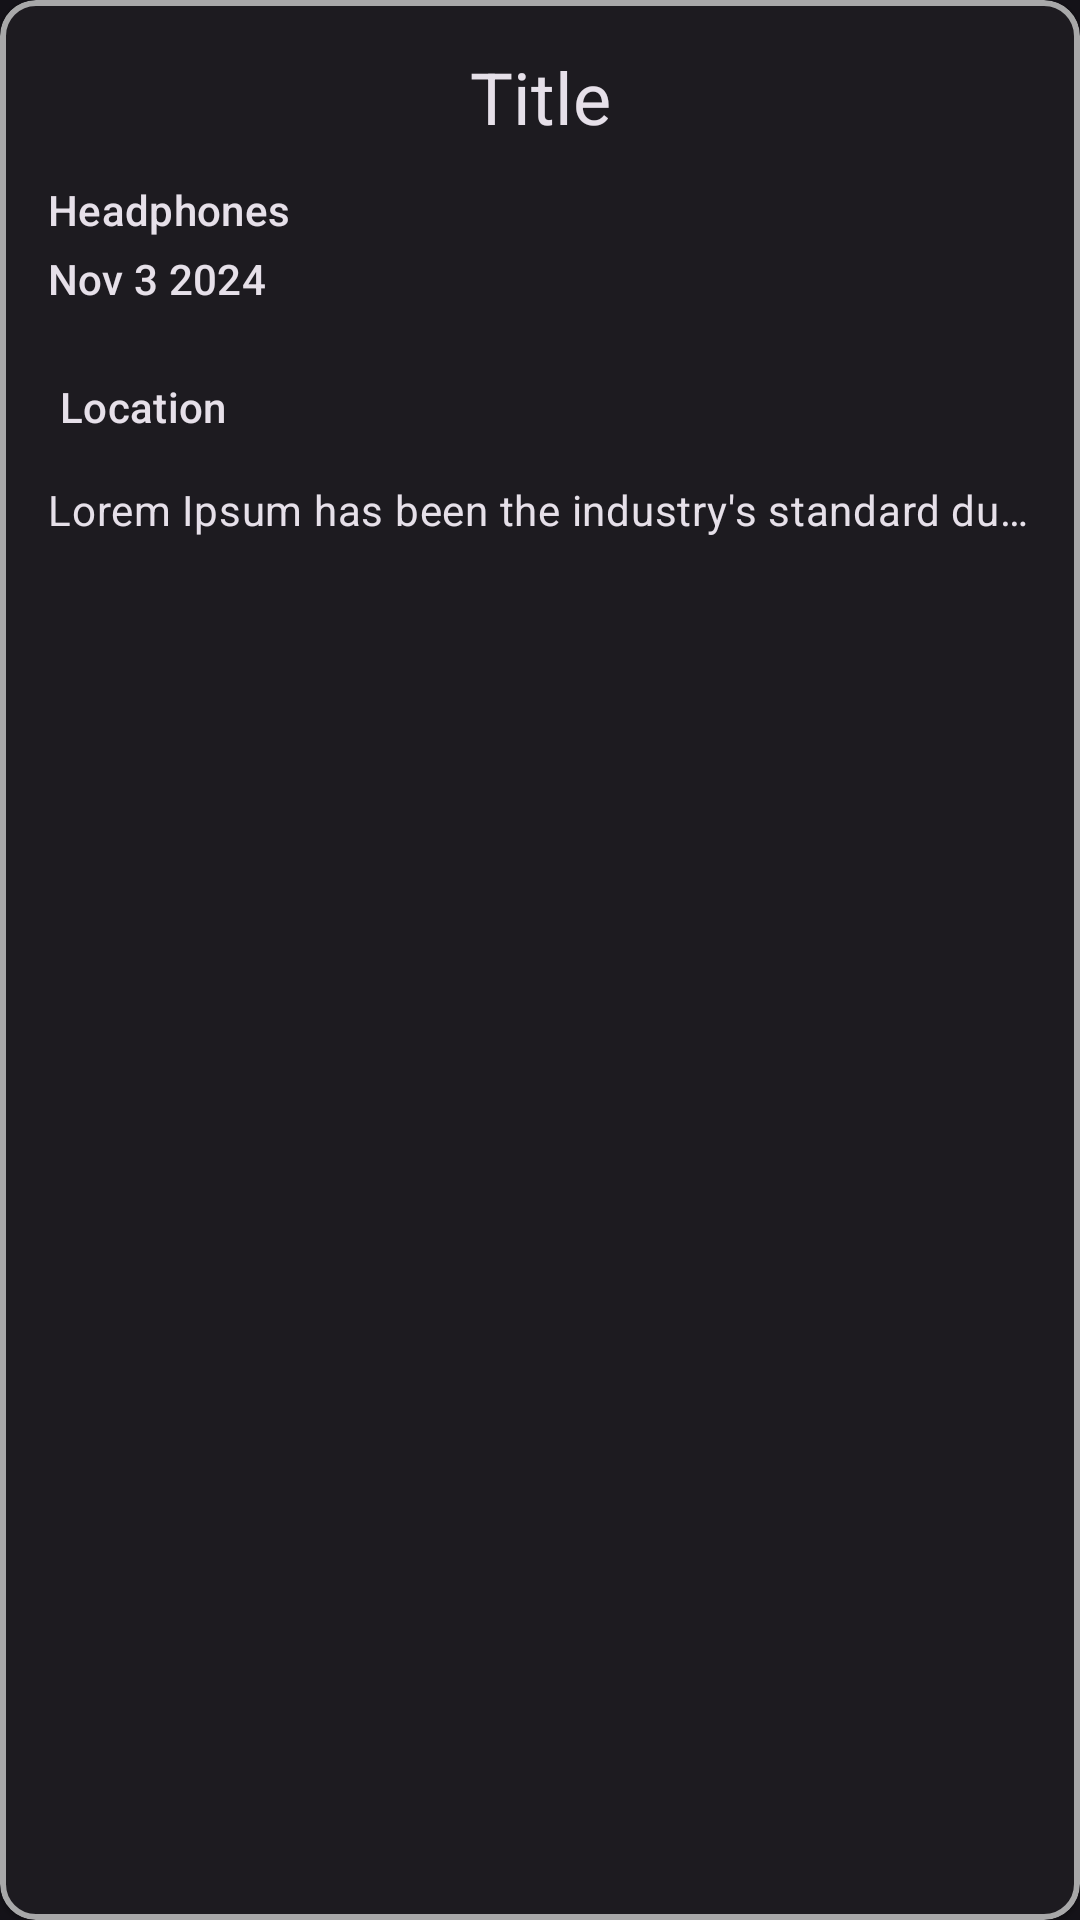

Layout XML and referenced resources for this Android screen:
<!-- AndroidManifest.xml: application theme Theme.GiveAwayApp -->
<!-- res/layout/items_layout.xml -->
<?xml version="1.0" encoding="utf-8"?>
<com.google.android.material.card.MaterialCardView xmlns:android="http://schemas.android.com/apk/res/android"
    xmlns:app="http://schemas.android.com/apk/res-auto"
    android:id="@+id/itemCardView"
    style="@style/Widget.Material3.CardView.Elevated"
    android:layout_width="match_parent"
    android:layout_height="wrap_content"
    app:strokeColor="#a8a8a9"
    app:strokeWidth="2dp"
    android:layout_marginBottom="12dp"
    app:contentPadding="16dp">

    <androidx.constraintlayout.widget.ConstraintLayout
        android:layout_width="match_parent"
        android:layout_height="wrap_content">

        <TextView
            android:id="@+id/textViewTitle"
            android:layout_width="match_parent"
            android:layout_height="wrap_content"
            android:gravity="center"
            android:text="Title"
            android:textAppearance="@style/TextAppearance.Material3.HeadlineSmall"
            app:layout_constraintTop_toTopOf="parent"
            app:layout_constraintStart_toStartOf="parent"
            app:layout_constraintEnd_toEndOf="parent" />

        <androidx.constraintlayout.widget.Guideline
            android:id="@+id/guideline"
            android:layout_width="wrap_content"
            android:layout_height="wrap_content"
            android:orientation="vertical"
            app:layout_constraintGuide_percent="0.75" />

        <ImageView
            android:id="@+id/imageViewItem"
            android:layout_width="100dp"
            android:layout_height="100dp"
            android:contentDescription="Item image"
            android:src="@drawable/baseline_add_24"
            app:layout_constraintTop_toBottomOf="@id/textViewTitle"
            app:layout_constraintEnd_toEndOf="parent"
            app:layout_constraintStart_toStartOf="@id/guideline" />

        <TextView
            android:id="@+id/textViewCategory"
            android:layout_width="0dp"
            android:layout_height="wrap_content"
            android:layout_marginTop="12dp"
            android:text="Headphones"
            android:ellipsize="end"
            android:textAppearance="@style/TextAppearance.Material3.TitleSmall"
            app:layout_constraintTop_toBottomOf="@id/textViewTitle"
            app:layout_constraintStart_toStartOf="parent"
            app:layout_constraintEnd_toEndOf="@id/guideline" />

        <TextView
            android:id="@+id/textViewDate"
            android:layout_width="0dp"
            android:layout_height="wrap_content"
            android:text="Nov 3 2024"
            android:layout_marginTop="4dp"
            android:textAppearance="@style/TextAppearance.Material3.TitleSmall"
            app:layout_constraintTop_toBottomOf="@id/textViewCategory"
            app:layout_constraintStart_toStartOf="parent"
            app:layout_constraintEnd_toEndOf="@id/guideline" />

        <ImageView
            android:id="@+id/imageViewLocationIcon"
            android:layout_width="wrap_content"
            android:layout_height="wrap_content"
            android:layout_marginTop="4dp"
            android:src="@drawable/baseline_location_pin_24"
            app:layout_constraintTop_toBottomOf="@id/textViewDate"
            app:layout_constraintStart_toStartOf="parent"
            app:layout_constraintBottom_toTopOf="@id/textViewDescription" />

        <TextView
            android:id="@+id/textViewLocation"
            android:layout_width="wrap_content"
            android:layout_height="wrap_content"
            android:layout_marginTop="8dp"
            android:layout_marginStart="4dp"
            android:ellipsize="end"
            android:text="Location"
            android:textAppearance="@style/TextAppearance.Material3.TitleSmall"
            app:layout_constraintTop_toBottomOf="@id/textViewDate"
            app:layout_constraintStart_toEndOf="@id/imageViewLocationIcon"
            app:layout_constraintBottom_toTopOf="@id/textViewDescription" />

        <TextView
            android:id="@+id/textViewDescription"
            android:layout_width="match_parent"
            android:layout_height="wrap_content"
            android:ellipsize="end"
            android:maxLines="1"
            android:layout_marginTop="12dp"
            android:text="Lorem Ipsum has been the industry's standard dummy text ever since the 1500s, when an unknown printer took a galley"
            android:textAppearance="@style/TextAppearance.Material3.BodyMedium"
            app:layout_constraintTop_toBottomOf="@id/imageViewItem"
            app:layout_constraintStart_toStartOf="parent" />
    </androidx.constraintlayout.widget.ConstraintLayout>
</com.google.android.material.card.MaterialCardView>
<!-- resources referenced by this layout -->
<resources>
  <style name="Theme.GiveAwayApp" parent="Base.Theme.GiveAwayApp" />
  <style name="Base.Theme.GiveAwayApp" parent="Theme.Material3.Dark.NoActionBar">
          
          <item name="colorPrimary">#00E57B</item>
          <item name="colorOnPrimary">#000000</item>
      </style>
</resources>
